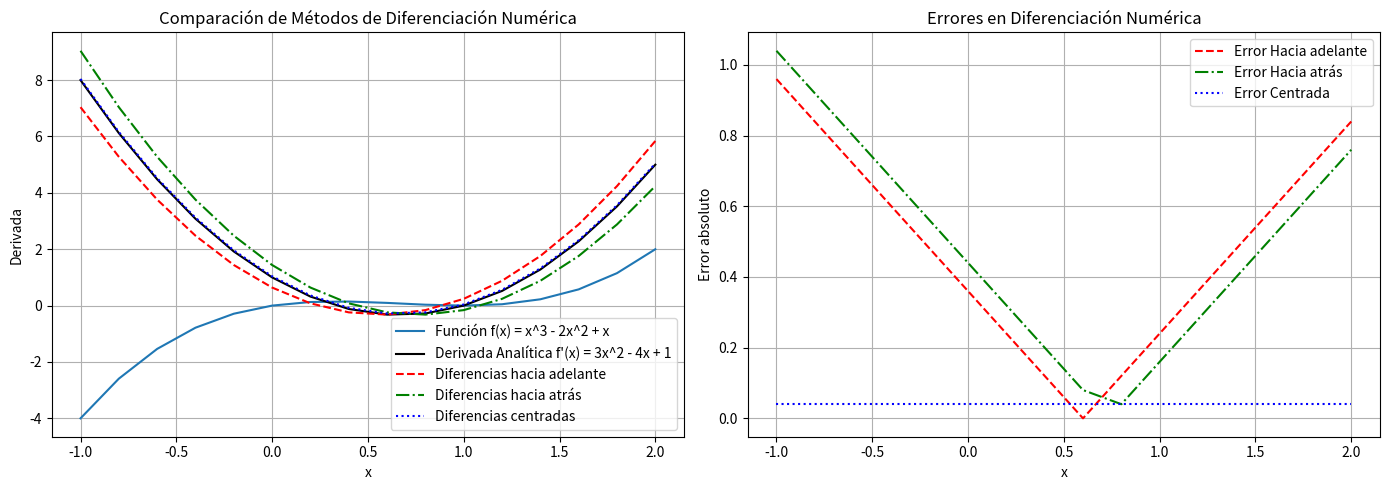

Here is the Python script that generated this plot:
import numpy as np
import matplotlib.pyplot as plt

# Definir la función y su derivada analítica
def f(x):
    return x**3 - 2*x**2 + x

def df_analytical(x):
    return 3*x**2 - 4*x + 1

# Métodos de diferencias finitas
def forward_diff(f, x, h=0.2):
    return (f(x + h) - f(x)) / h

def backward_diff(f, x, h=0.2):
    return (f(x) - f(x - h)) / h

def central_diff(f, x, h=0.2):
    return (f(x + h) - f(x - h)) / (2*h)

# Rango de valores para evaluar
x_vals = np.arange(-1, 2 + 0.2, 0.2)  # Intervalo [-1, 2] con paso h=0.2
df_exact = df_analytical(x_vals)

# Aproximaciones numéricas
df_forward = forward_diff(f, x_vals)
df_backward = backward_diff(f, x_vals)
df_central = central_diff(f, x_vals)

# Errores absolutos
error_forward = np.abs(df_forward - df_exact)
error_backward = np.abs(df_backward - df_exact)
error_central = np.abs(df_central - df_exact)

# Crear una figura con dos subgráficos
fig, ax = plt.subplots(1, 2, figsize=(14, 5))

# --- Primera gráfica: Comparación de derivadas ---
ax[0].plot(x_vals, f(x_vals), '-', label='Función f(x) = x^3 - 2x^2 + x')
ax[0].plot(x_vals, df_exact, 'k-', label='Derivada Analítica f\'(x) = 3x^2 - 4x + 1')
ax[0].plot(x_vals, df_forward, 'r--', label='Diferencias hacia adelante')
ax[0].plot(x_vals, df_backward, 'g-.', label='Diferencias hacia atrás')
ax[0].plot(x_vals, df_central, 'b:', label='Diferencias centradas')
ax[0].set_xlabel('x')
ax[0].set_ylabel("Derivada")
ax[0].legend()
ax[0].set_title("Comparación de Métodos de Diferenciación Numérica")
ax[0].grid()

# --- Segunda gráfica: Errores ---
ax[1].plot(x_vals, error_forward, 'r--', label='Error Hacia adelante')
ax[1].plot(x_vals, error_backward, 'g-.', label='Error Hacia atrás')
ax[1].plot(x_vals, error_central, 'b:', label='Error Centrada')
ax[1].set_xlabel('x')
ax[1].set_ylabel("Error absoluto")
ax[1].legend()
ax[1].set_title("Errores en Diferenciación Numérica")
ax[1].grid()

# Mostrar ambas gráficas en una sola ventana
plt.tight_layout()
plt.show()
